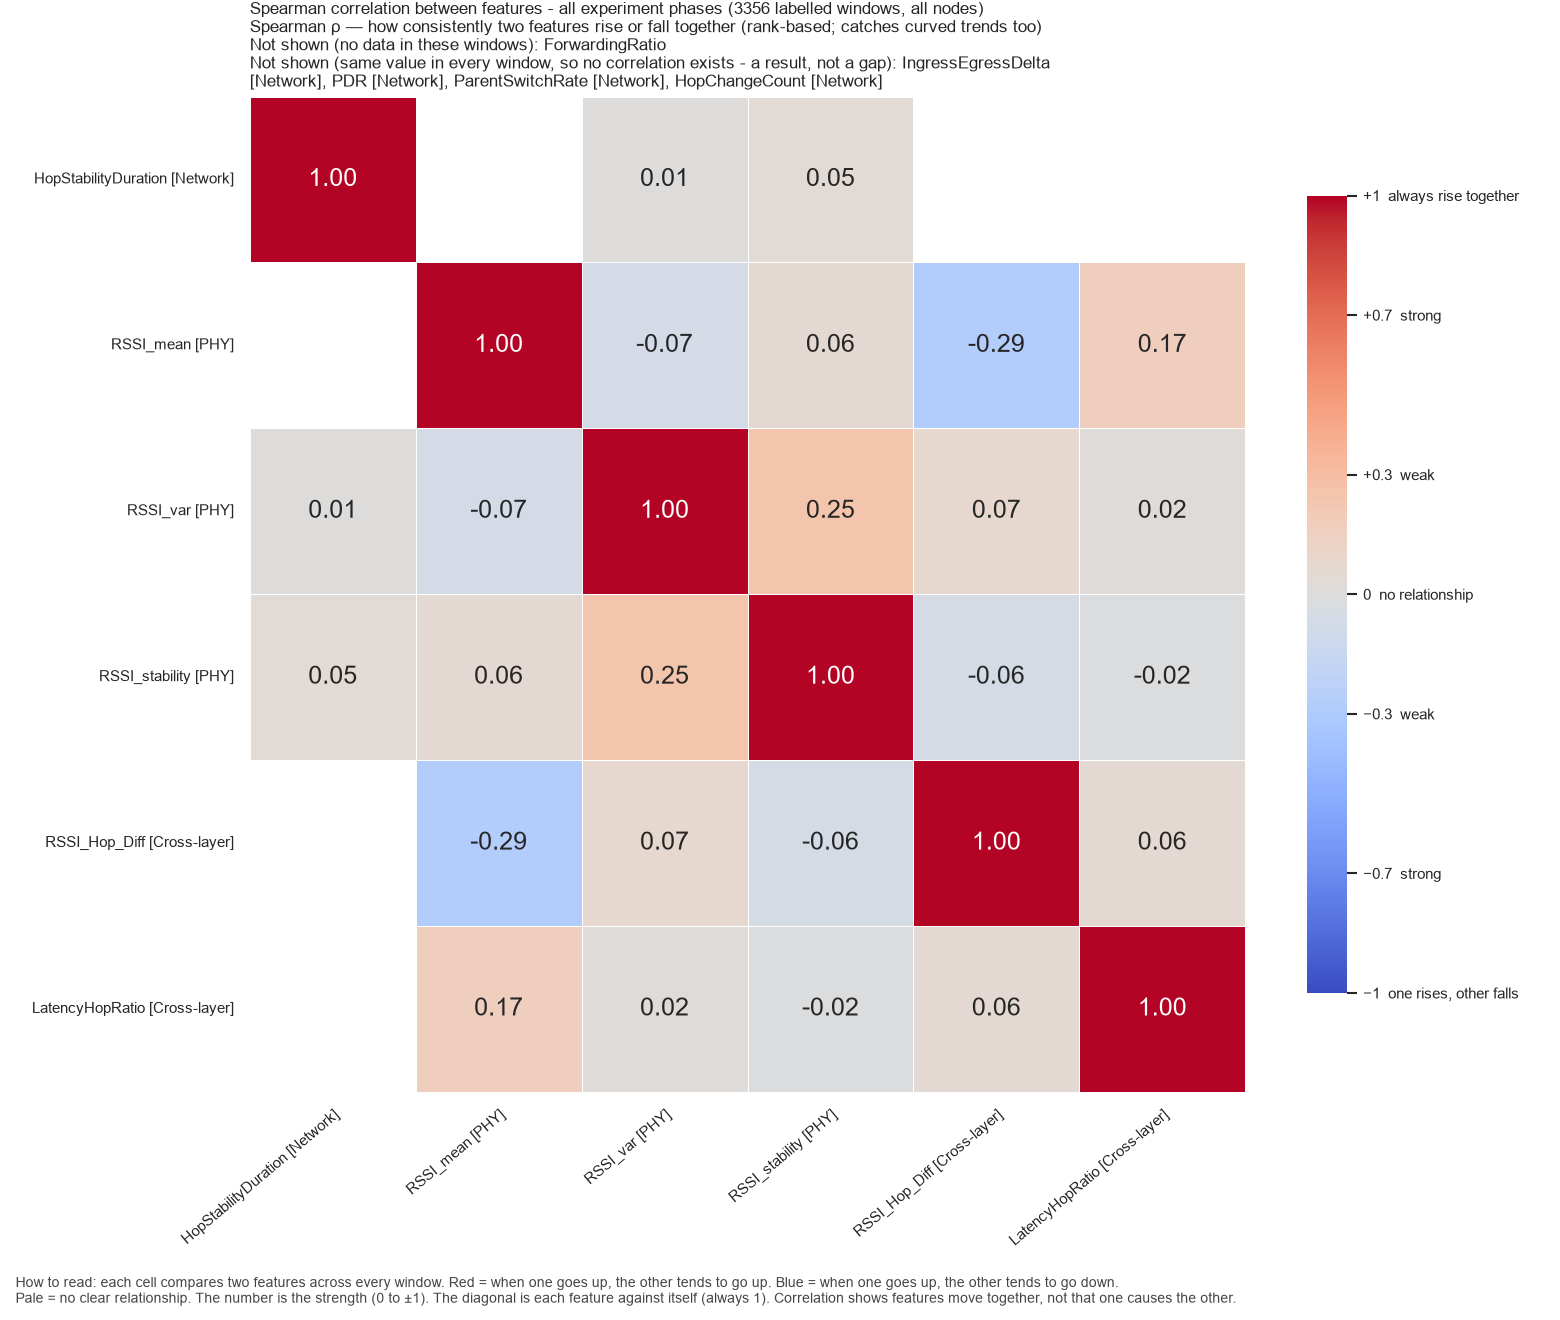

The file beside this chart, header and first rows:
, HopStabilityDuration, RSSI_mean, RSSI_var, RSSI_stability, RSSI_Hop_Diff, LatencyHopRatio
HopStabilityDuration, 1.0, , 0.01236, 0.04506, , 
RSSI_mean, , 1.0, -0.06793, 0.05993, -0.2869, 0.1716
RSSI_var, 0.01236, -0.06793, 1.0, 0.2457, 0.072, 0.01905
RSSI_stability, 0.04506, 0.05993, 0.2457, 1.0, -0.05857, -0.01516
RSSI_Hop_Diff, , -0.2869, 0.072, -0.05857, 1.0, 0.06103
LatencyHopRatio, , 0.1716, 0.01905, -0.01516, 0.06103, 1.0
